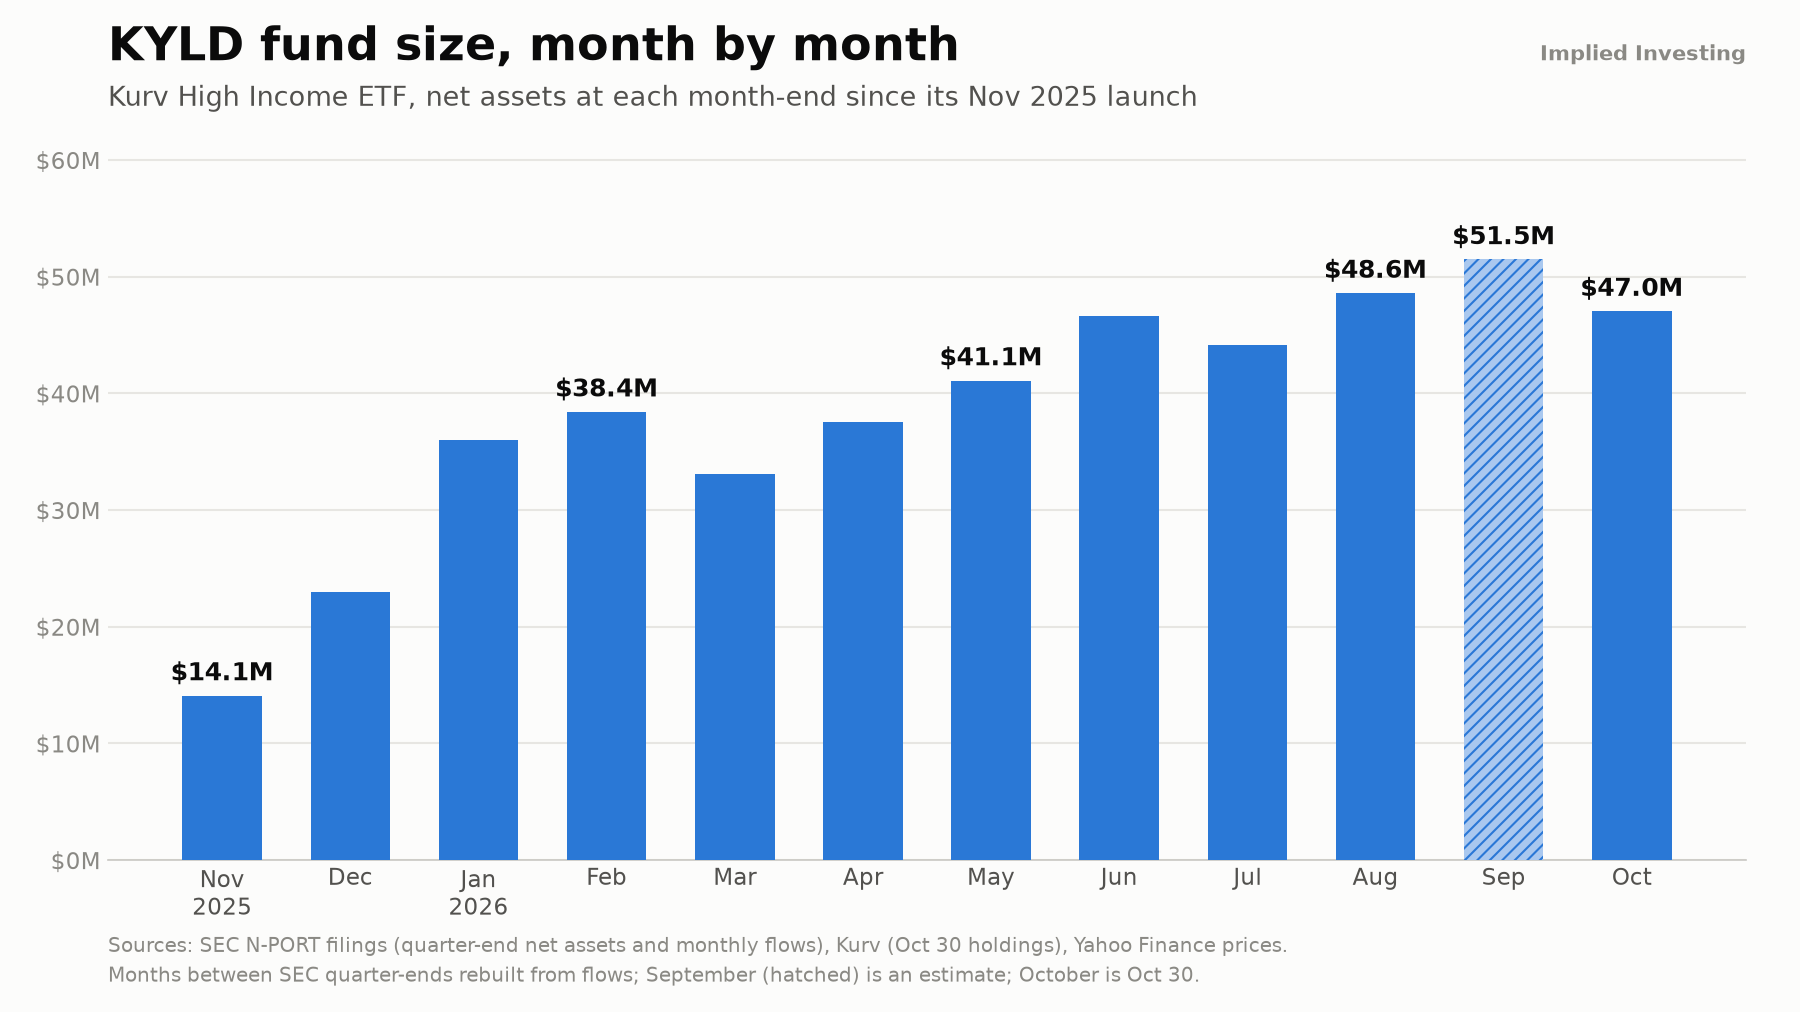

The file beside this chart, header and first rows:
month, as_of, net_assets_usd, source
2025-11, 2025-11-28, 14100856, SEC N-PORT
2025-12, 2025-12-31, 22992523, rebuilt from SEC flows
2026-01, 2026-01-30, 36011657, rebuilt from SEC flows
2026-02, 2026-02-27, 38421214, SEC N-PORT
2026-03, 2026-03-31, 33079944, rebuilt from SEC flows
2026-04, 2026-04-30, 37548525, rebuilt from SEC flows
2026-05, 2026-05-29, 41096402, SEC N-PORT
2026-06, 2026-06-30, 46657946, rebuilt from SEC flows
2026-07, 2026-07-31, 44162899, rebuilt from SEC flows
2026-08, 2026-08-31, 48590922, SEC N-PORT
2026-09, 2026-09-30, 51474091, estimate
2026-10, 2026-10-30, 47045288, Kurv holdings
